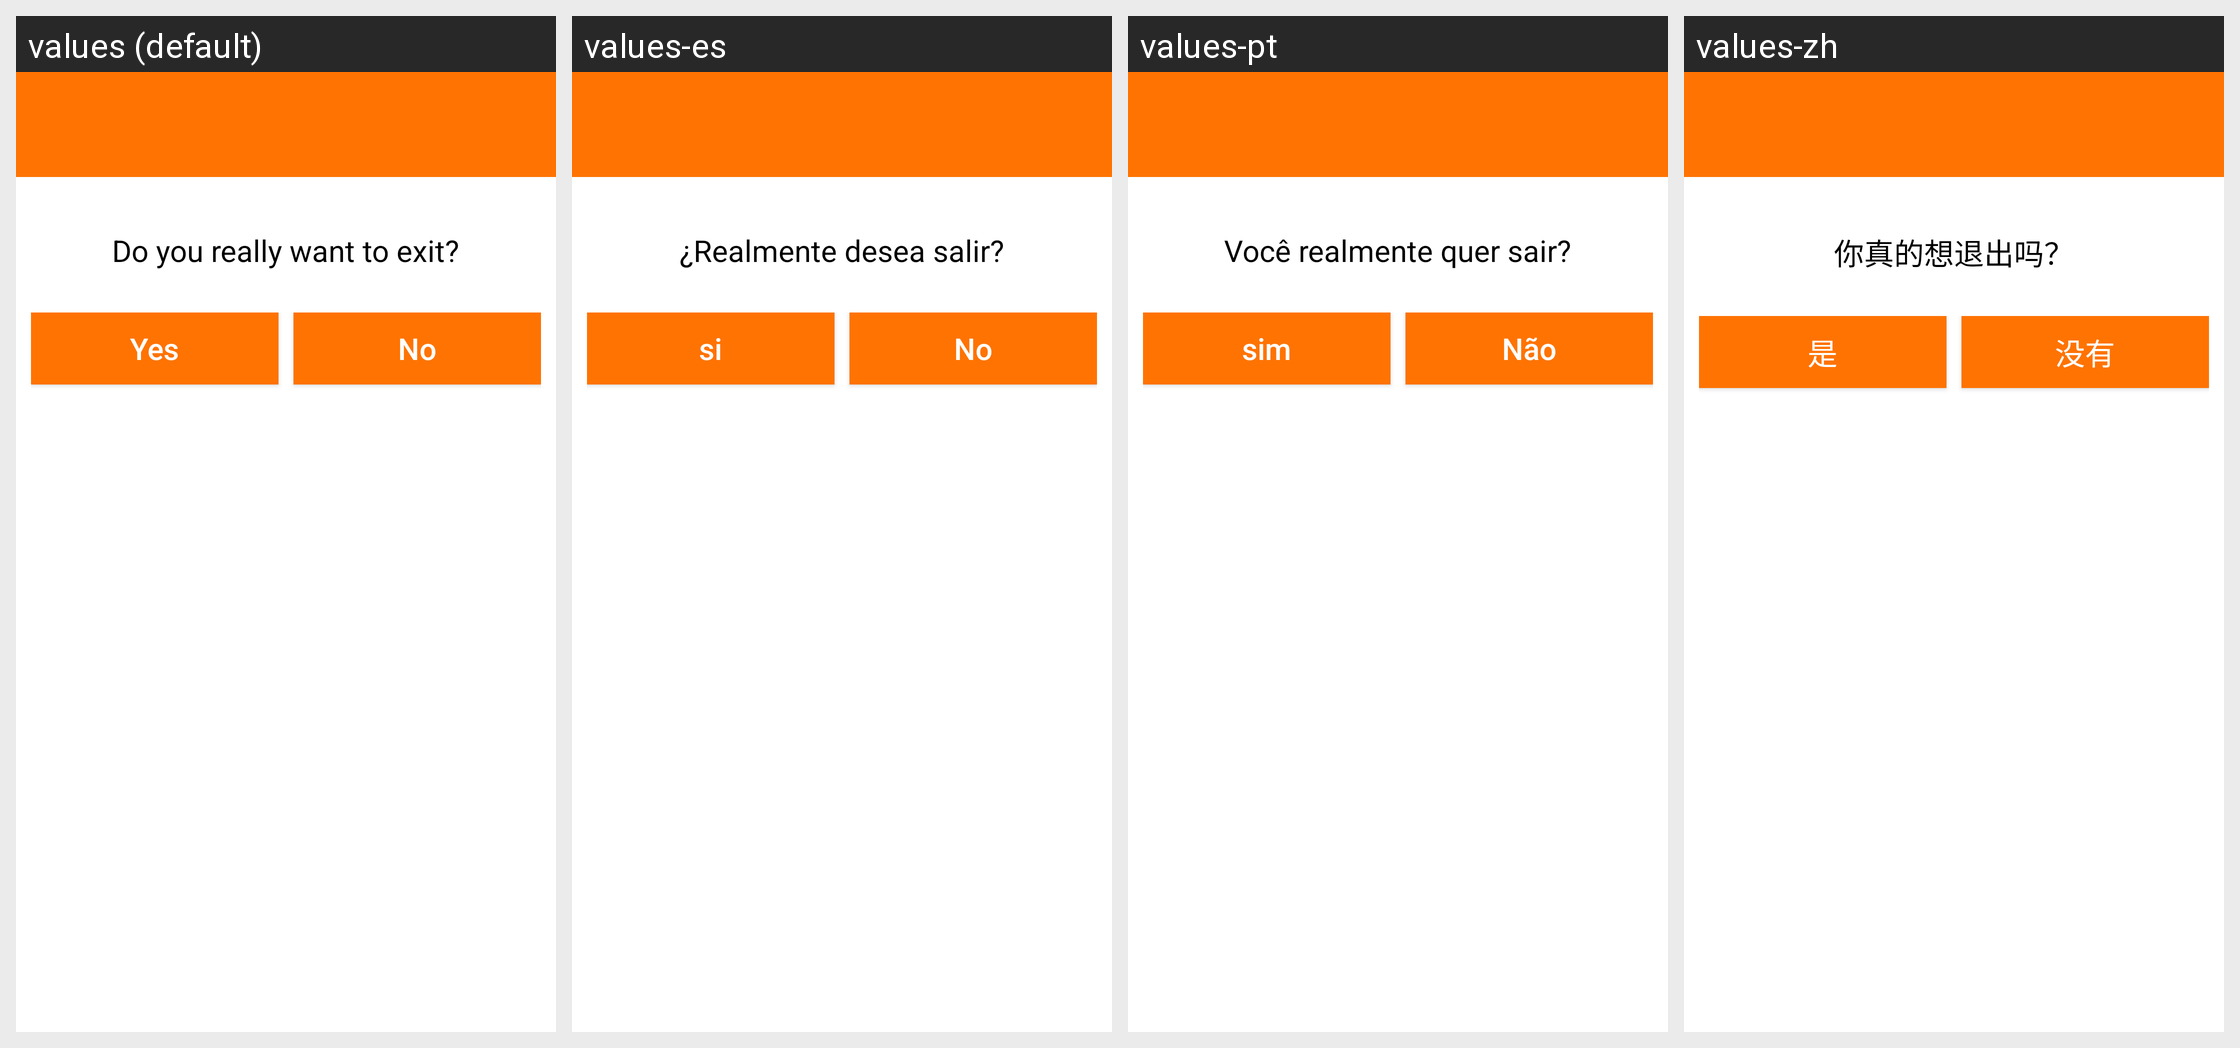

This grid shows one Android layout under several languages. Give, for every string resource on the screen, its name, the default text and each shown locale's text.
Android screen res/layout/giftneeddialog.xml rendered under 4 locales, left to right: values (default), values-es, values-pt, values-zh. Device: Nexus 5 (rendered at 1080×1920; each locale shown at half size, 540×960, under a caption strip naming it); theme AppTheme.
Other locales in the repository, not shown: values-fr, values-fr-rFR, values-hi.
Strings drawn on this screen, with the default value and each locale's value (text and hints the layout hard-codes, and strings that could not be matched under every locale, appear in the picture but are not listed):

exit_msg
  values: Do you really want to exit?
  values-es: ¿Realmente desea salir?
  values-pt: Você realmente quer sair?
  values-zh: 你真的想退出吗？

exit_yes
  values: Yes
  values-es: si
  values-pt: sim
  values-zh: 是

exit_no
  values: No
  values-es: No
  values-pt: Não
  values-zh: 没有
